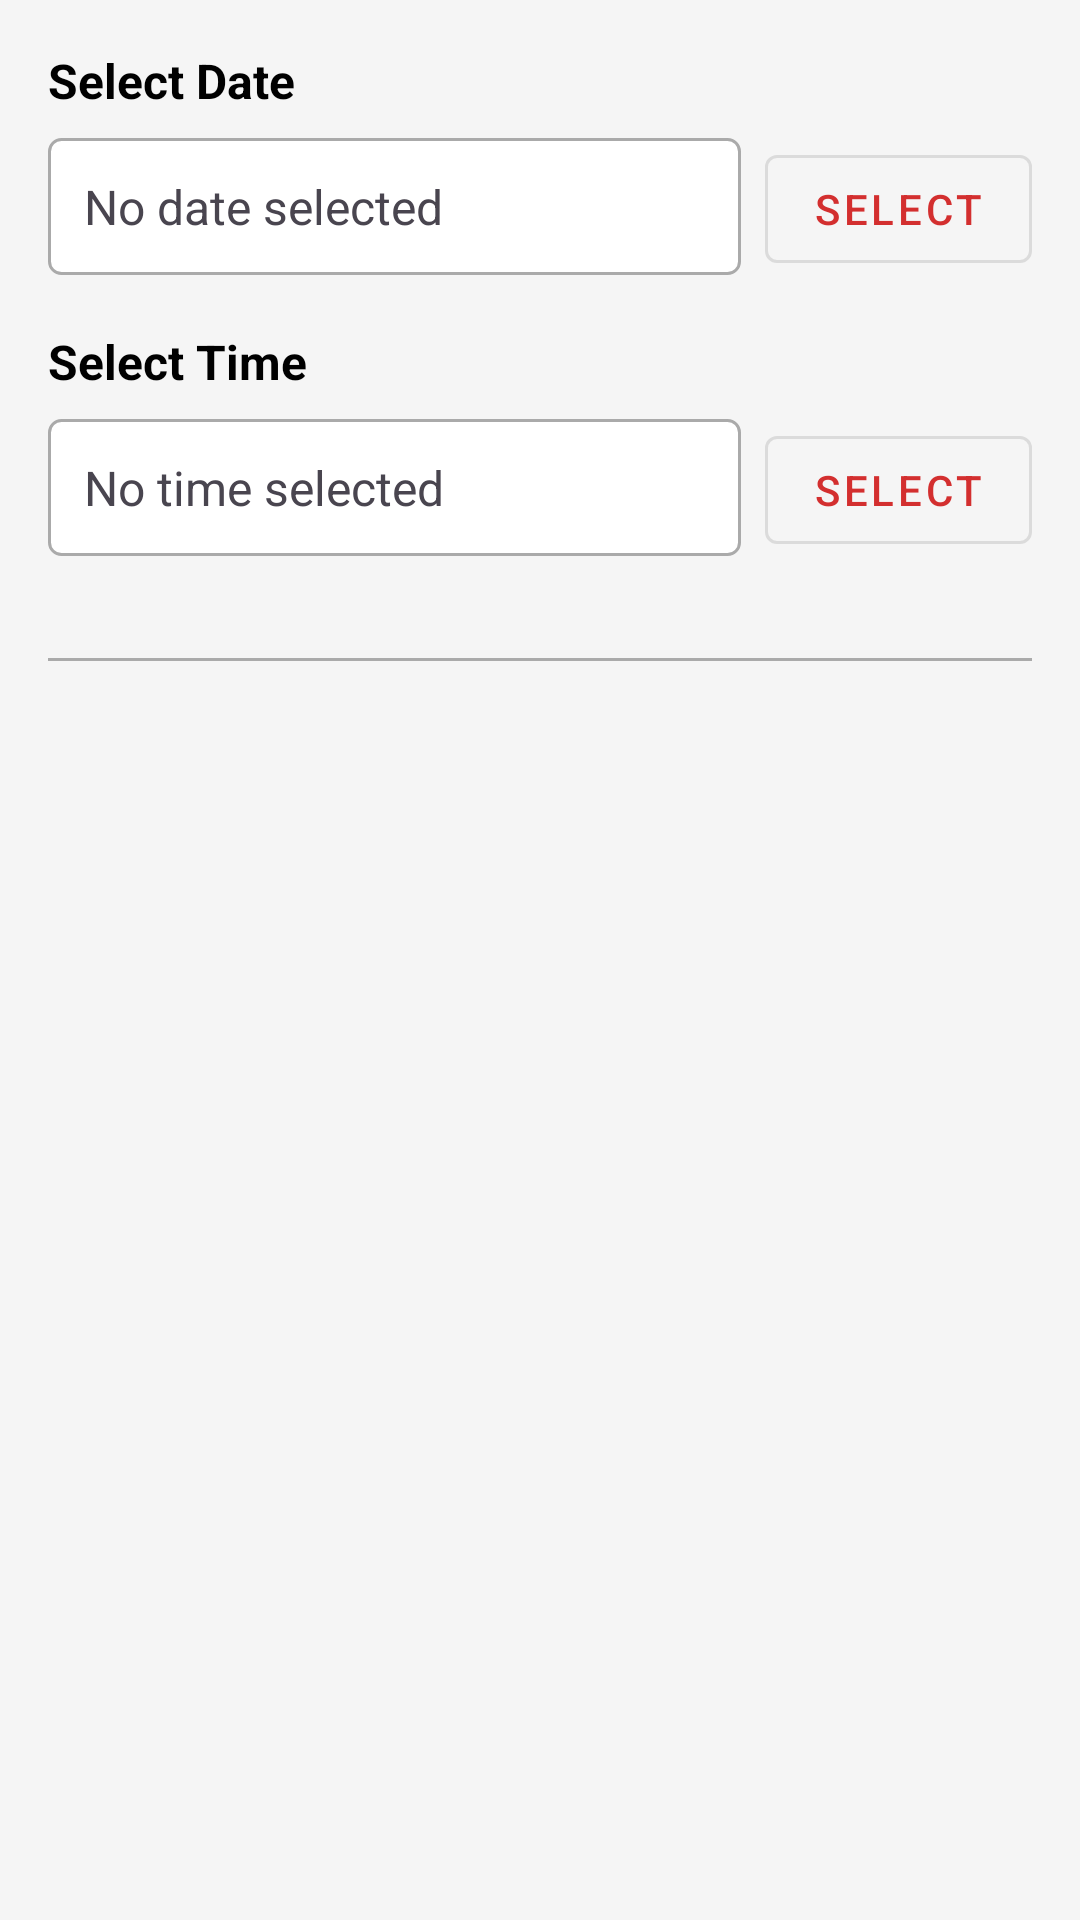

Produce the Android XML layout that renders to this screen, including the resource entries it uses.
<!-- AndroidManifest.xml: application theme Theme.FIXER -->
<!-- res/layout/dialog_schedule_maintenance.xml -->
<?xml version="1.0" encoding="utf-8"?>
<ScrollView xmlns:android="http://schemas.android.com/apk/res/android"
    xmlns:app="http://schemas.android.com/apk/res-auto"
    android:layout_width="match_parent"
    android:layout_height="wrap_content"
    android:padding="16dp">

    <LinearLayout
        android:layout_width="match_parent"
        android:layout_height="wrap_content"
        android:orientation="vertical">

        
        <TextView
            android:layout_width="wrap_content"
            android:layout_height="wrap_content"
            android:text="Select Date"
            android:textStyle="bold"
            android:textColor="@color/black"
            android:textSize="16sp"
            android:layout_marginBottom="8dp" />

        <LinearLayout
            android:layout_width="match_parent"
            android:layout_height="wrap_content"
            android:orientation="horizontal"
            android:layout_marginBottom="16dp">

            <TextView
                android:id="@+id/selectedDateText"
                android:layout_width="0dp"
                android:layout_height="wrap_content"
                android:layout_weight="1"
                android:text="No date selected"
                android:textSize="16sp"
                android:padding="12dp"
                android:background="@drawable/rounded_border"
                android:gravity="center_vertical" />

            <com.google.android.material.button.MaterialButton
                android:id="@+id/selectDateButton"
                android:layout_width="wrap_content"
                android:layout_height="wrap_content"
                android:text="Select"
                android:layout_marginStart="8dp"
                app:icon="@drawable/ic_calendar"
                style="@style/Widget.MaterialComponents.Button.OutlinedButton" />

        </LinearLayout>

        
        <TextView
            android:layout_width="wrap_content"
            android:layout_height="wrap_content"
            android:text="Select Time"
            android:textStyle="bold"
            android:textColor="@color/black"
            android:textSize="16sp"
            android:layout_marginBottom="8dp" />

        <LinearLayout
            android:layout_width="match_parent"
            android:layout_height="wrap_content"
            android:orientation="horizontal"
            android:layout_marginBottom="16dp">

            <TextView
                android:id="@+id/selectedTimeText"
                android:layout_width="0dp"
                android:layout_height="wrap_content"
                android:layout_weight="1"
                android:text="No time selected"
                android:textSize="16sp"
                android:padding="12dp"
                android:background="@drawable/rounded_border"
                android:gravity="center_vertical" />

            <com.google.android.material.button.MaterialButton
                android:id="@+id/selectTimeButton"
                android:layout_width="wrap_content"
                android:layout_height="wrap_content"
                android:text="Select"
                android:layout_marginStart="8dp"
                app:icon="@drawable/ic_time"
                style="@style/Widget.MaterialComponents.Button.OutlinedButton" />

        </LinearLayout>

        
        <View
            android:layout_width="match_parent"
            android:layout_height="1dp"
            android:background="@android:color/darker_gray"
            android:layout_marginVertical="16dp" />

        
        <TextView
            android:layout_width="wrap_content"
            android:layout_height="wrap_content"
            android:text="Assign Technician (Optional)"
            android:textStyle="bold"
            android:visibility="gone"
            android:textColor="@color/black"
            android:textSize="16sp"
            android:layout_marginBottom="8dp" />

        <com.google.android.material.textfield.TextInputLayout
            android:layout_width="match_parent"
            android:layout_height="wrap_content"
            android:layout_marginBottom="12dp"
            style="@style/Widget.MaterialComponents.TextInputLayout.OutlinedBox">

            <com.google.android.material.textfield.TextInputEditText
                android:id="@+id/assignToInput"
                android:layout_width="match_parent"
                android:visibility="gone"
                android:layout_height="wrap_content"
                android:hint="Technician Name"
                android:inputType="textPersonName" />

        </com.google.android.material.textfield.TextInputLayout>

        
        <TextView
            android:layout_width="wrap_content"
            android:layout_height="wrap_content"
            android:text="Priority Level"
            android:textStyle="bold"
            android:visibility="gone"
            android:textColor="@color/black"
            android:textSize="16sp"
            android:layout_marginBottom="8dp" />
        

               



    </LinearLayout>

</ScrollView>
<!-- resources referenced by this layout -->
<resources>
  <color name="black">#000000</color>
  <!-- drawable rounded_border (drawable) -->
  <?xml version="1.0" encoding="utf-8"?>
  <shape xmlns:android="http://schemas.android.com/apk/res/android">
      <solid android:color="@android:color/white"/>
      <stroke
          android:width="1dp"
          android:color="@android:color/darker_gray"/>
      <corners android:radius="4dp"/>
  </shape>
  <style name="Theme.FIXER" parent="Base.Theme.FIXER" />
  <style name="Base.Theme.FIXER" parent="Theme.Material3.DayNight.NoActionBar">
          
          <item name="android:statusBarColor">@color/primary_red</item>
          <item name="android:windowLightStatusBar">false</item>
  
          
          <item name="colorPrimary">@color/primary_red</item>
          <item name="colorPrimaryVariant">@color/primary_dark</item>
          <item name="colorOnPrimary">@color/white</item>
  
          
          <item name="colorSecondary">@color/accent_orange</item>
          <item name="colorSecondaryVariant">@color/accent_color</item>
          <item name="colorOnSecondary">@color/white</item>
  
          
          <item name="android:colorBackground">@color/background_color</item>
          <item name="colorOnBackground">@color/text_primary</item>
          <item name="colorSurface">@color/card_background</item>
          <item name="colorOnSurface">@color/text_primary</item>
  
          
          <item name="colorError">@color/error_color</item>
          <item name="colorOnError">@color/white</item>
  
          
          <item name="android:windowBackground">@color/background_color</item>
          <item name="android:navigationBarColor">@color/white</item>
          <item name="android:windowLightNavigationBar">true</item>
  
          
          <item name="android:textColorPrimary">@color/text_primary</item>
          <item name="android:textColorSecondary">@color/text_secondary</item>
          <item name="android:textColorHint">@color/text_hint</item>
  
          
          <item name="colorControlNormal">@color/text_secondary</item>
          <item name="colorControlActivated">@color/primary_red</item>
          <item name="colorControlHighlight">@color/ripple_color</item>
  
          
          <item name="android:itemTextAppearance">@style/MenuTextAppearance</item>
          <item name="actionMenuTextColor">@color/text_primary</item>
          <item name="android:popupBackground">@color/white</item>
      </style>
  <color name="primary_red">#D32F2F</color>
  <color name="primary_dark">#B71C1C</color>
  <color name="white">#FFFFFF</color>
  <color name="accent_orange">#FF9800</color>
  <color name="accent_color">#FF5722</color>
  <color name="background_color">#F5F5F5</color>
  <color name="text_primary">#212121</color>
  <color name="card_background">#FFFFFF</color>
  <color name="error_color">#F44336</color>
  <color name="text_secondary">#666666</color>
  <color name="text_hint">#999999</color>
  <color name="ripple_color">#1A000000</color>
  <style name="MenuTextAppearance" parent="TextAppearance.Material3.BodyMedium">
          <item name="android:textColor">@color/text_primary</item>
          <item name="android:textSize">16sp</item>
      </style>
</resources>
